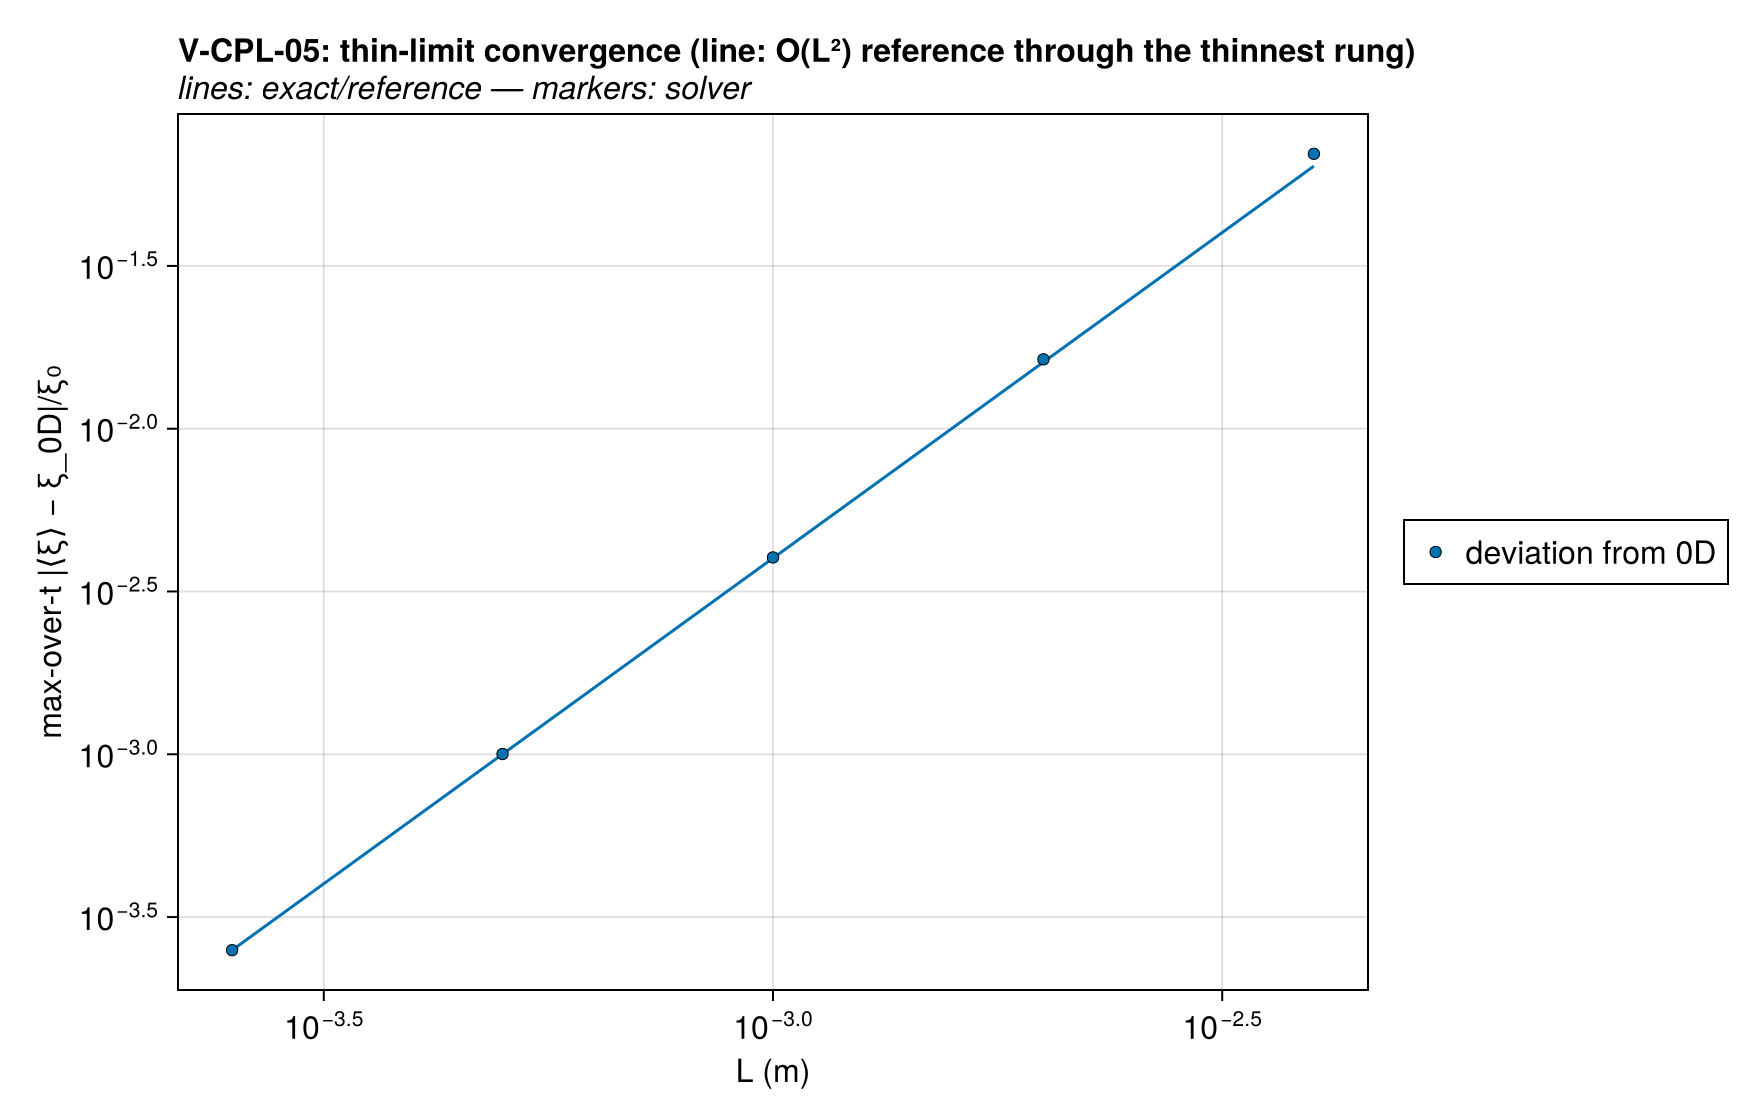

Data behind this chart, as committed beside it:
series, L (m), max-over-t |⟨ξ⟩ − ξ_0D|/ξ₀, exact
deviation from 0D, 0.004, 0.06987, 0.06406
deviation from 0D, 0.002, 0.01633, 0.01601
deviation from 0D, 0.001, 0.004024, 0.004004
deviation from 0D, 0.0005, 0.001002, 0.001001
deviation from 0D, 0.00025, 0.0002502, 0.0002502
